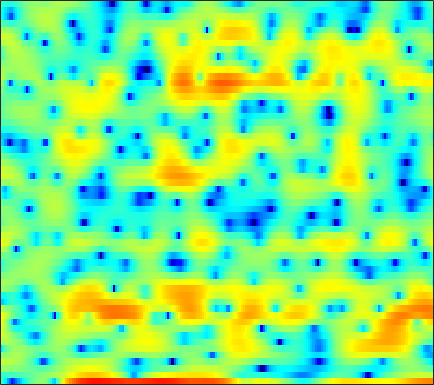

Values plotted in this chart, from the file beside it:
-3.0664, -4.775, -7.5928, -11.311, -14.768, -19.086, -17.227, -14.417, -11.482, -9.2439, -7.3595, -5.9799, -4.2688, -2.7743, -1.8099, -0.75005, 0.067024, 0.50712, 0.80959, 0.76423, 0.27536, -0.41939, -2.0638, -4.9904
-3.825, -3.835, -3.851, -3.841, -3.806, -3.708, -3.553, -3.411, -3.195, -2.948, -2.675, -2.448, -2.126, -1.779, -1.506, -1.132, -0.759, -0.4873, -0.139, 0.1936, 0.5064, 0.7299, 1.018, 1.313
1.021, 0.9636, 0.8686, 0.753, 0.6568, 0.5122, 0.3513, 0.2177, 0.01585, -0.2034, -0.4428, -0.6374, -0.9131, -1.201, -1.419, -1.699, -1.943, -2.083, -2.195, -2.176, -2.013, -1.797, -1.403, -0.9047
3.49, 3.352, 3.176, 2.998, 2.855, 2.644, 2.401, 2.182, 1.827, 1.385, 0.832, 0.3181, -0.5185, -1.566, -2.525, -4.113, -6.197, -8.242, -12.04, -17.25, -16.47, -12.43, -8.379, -5.584
0.2057, 0.3213, 0.6796, 1.122, 1.425, 1.752, 1.952, 2.014, 1.968, 1.791, 1.478, 1.156, 0.616, -0.03497, -0.571, -1.359, -2.183, -2.783, -3.455, -3.85, -3.834, -3.541, -2.866, -2.053
-8.694, -5.454, -2.647, -0.857, 0.04624, 0.8385, 1.268, 1.419, 1.416, 1.239, 0.9373, 0.6468, 0.2119, -0.235, -0.5414, -0.8853, -1.121, -1.221, -1.2, -1.01, -0.6857, -0.3907, 0.03541, 0.4436
2.607, 2.393, 2.198, 2.03, 1.871, 1.586, 1.2, 0.8272, 0.1891, -0.6173, -1.592, -2.453, -3.797, -5.311, -6.465, -7.697, -7.994, -7.453, -6.056, -4.43, -2.905, -1.897, -0.7434, 0.1974
4.915, 4.202, 3.236, 2.267, 1.542, 0.5903, -0.3519, -1.03, -1.962, -2.958, -4.076, -5.056, -6.62, -8.618, -10.48, -13.11, -14.23, -12.61, -9.338, -6.492, -4.281, -2.958, -1.504, -0.302
5.164, 3.937, 2.138, 0.1787, -1.365, -3.363, -4.983, -5.71, -6.03, -5.904, -5.7, -5.551, -5.453, -5.448, -5.449, -5.328, -5.038, -4.636, -3.914, -3.053, -2.188, -1.542, -0.679, 0.1683
6.15, 4.619, 2.188, -0.8468, -3.736, -8.886, -15.29, -14.92, -10.5, -7.666, -6.052, -5.314, -4.639, -4.184, -3.916, -3.54, -3.034, -2.635, -2.174, -1.847, -1.641, -1.505, -1.298, -1.018
6.839, 5.706, 4.086, 2.434, 1.25, -0.2679, -1.575, -2.362, -3.214, -3.924, -4.715, -5.459, -6.655, -7.656, -7.972, -7.419, -6.045, -4.923, -3.76, -3.032, -2.807, -3.03, -4.181, -7.124
2.833, 2.045, 1.142, 0.3786, -0.1516, -0.9071, -1.684, -2.258, -3.182, -4.416, -5.899, -7.361, -9.976, -13.41, -16.09, -14.11, -9.798, -7.432, -5.159, -3.425, -2.138, -1.558, -1.231, -0.9832
-9.524, -9.476, -7.458, -5.78, -5.031, -4.495, -4.482, -4.732, -5.315, -6.055, -6.816, -7.306, -7.726, -7.788, -7.495, -6.755, -5.645, -4.706, -3.37, -2.044, -0.9093, -0.1957, 0.68, 1.543
-6.281, -6.492, -5.743, -4.796, -4.359, -4.184, -4.557, -5.235, -6.587, -8.515, -11.01, -12.8, -13.29, -11.09, -8.932, -6.426, -4.429, -3.166, -1.682, -0.4318, 0.5266, 1.125, 1.871, 2.5
1.217, 0.8814, 0.5136, 0.184, -0.09304, -0.5958, -1.319, -2.059, -3.365, -5.113, -7.194, -8.504, -8.825, -7.084, -5.396, -3.314, -1.598, -0.5525, 0.5651, 1.34, 1.857, 2.12, 2.287, 2.203
1.918, 1.823, 1.704, 1.551, 1.419, 1.179, 0.8858, 0.6332, 0.226, -0.1549, -0.4503, -0.5827, -0.5502, -0.2927, 0.02569, 0.493, 0.9595, 1.269, 1.545, 1.62, 1.509, 1.261, 0.6174, -0.3774
-0.5314, -0.2288, 0.1501, 0.4718, 0.6618, 0.857, 0.9829, 1.041, 1.104, 1.16, 1.208, 1.256, 1.347, 1.445, 1.529, 1.636, 1.695, 1.678, 1.555, 1.313, 0.883, 0.3935, -0.4666, -1.572
-3.909, -2.915, -1.863, -1.05, -0.5782, -0.06263, 0.3202, 0.5531, 0.8344, 1.075, 1.296, 1.453, 1.643, 1.799, 1.878, 1.957, 1.965, 1.911, 1.764, 1.519, 1.109, 0.7178, 0.1105, -0.6809
-4.826, -3.623, -2.509, -1.79, -1.417, -1.086, -0.8155, -0.6107, -0.314, 0.01967, 0.4009, 0.6942, 1.058, 1.391, 1.599, 1.796, 1.917, 1.961, 1.937, 1.802, 1.59, 1.381, 0.9899, 0.4941
-0.9888, -0.9017, -0.9987, -1.416, -1.91, -2.729, -3.445, -3.693, -3.475, -2.687, -1.693, -0.9809, -0.1736, 0.4508, 0.8277, 1.192, 1.45, 1.599, 1.724, 1.764, 1.771, 1.705, 1.51, 1.304
3.598, 3.009, 1.924, 0.3283, -1.358, -4.681, -10.8, -22.96, -13.29, -6.634, -3.468, -2.111, -0.996, -0.4763, -0.3292, -0.2168, -0.07437, 0.1009, 0.4478, 0.8525, 1.113, 1.183, 1.175, 0.9927
6.155, 5.64, 4.749, 3.632, 2.645, 1.191, -0.2149, -0.9219, -1.262, -0.987, -0.7611, -0.798, -1.324, -2.529, -4.009, -6.582, -8.376, -7.521, -4.901, -2.711, -1.525, -1.135, -1.252, -2.293
4.442, 4.406, 4.245, 3.963, 3.664, 3.212, 2.714, 2.315, 1.795, 1.245, 0.5507, -0.08833, -1.301, -2.933, -4.548, -7.111, -8.695, -8.122, -5.931, -4.051, -2.929, -2.54, -2.811, -3.795
0.361, 1.099, 1.817, 2.221, 2.357, 2.352, 2.192, 1.98, 1.614, 1.122, 0.5884, 0.114, -0.5446, -1.215, -1.658, -2.113, -2.308, -2.268, -2.004, -1.657, -1.299, -1.152, -1.105, -1.183
-2.007, -0.8855, 0.1391, 0.7565, 1.021, 1.125, 1.008, 0.8189, 0.4279, -0.0578, -0.5741, -0.9531, -1.344, -1.619, -1.682, -1.592, -1.366, -1.093, -0.6937, -0.2734, 0.1252, 0.3491, 0.618, 0.7556
-0.5897, -0.169, 0.2324, 0.4463, 0.4713, 0.3301, -0.03712, -0.4648, -1.233, -2.198, -3.352, -4.185, -5.044, -5.274, -4.936, -3.967, -2.767, -1.869, -0.7842, 0.15, 0.8839, 1.335, 1.799, 2.086
0.3797, 0.3083, 0.2189, 0.08546, -0.08096, -0.4106, -0.9352, -1.521, -2.613, -4.236, -6.643, -9.403, -16.02, -24.42, -14.23, -8.237, -4.744, -2.916, -1.073, 0.3005, 1.313, 1.914, 2.479, 2.874
-0.9909, -1.395, -1.716, -1.808, -1.772, -1.731, -1.798, -1.972, -2.468, -3.245, -4.298, -5.176, -6.157, -6.268, -5.654, -4.211, -2.593, -1.471, -0.1733, 0.865, 1.701, 2.178, 2.644, 2.945
-5.596, -7.304, -8.109, -6.742, -5.266, -3.613, -2.46, -1.891, -1.462, -1.307, -1.337, -1.362, -1.407, -1.277, -1.068, -0.6285, -0.06821, 0.3795, 0.9851, 1.508, 1.964, 2.194, 2.43, 2.52
-6.223, -9.29, -10.81, -7.396, -4.96, -2.621, -1.115, -0.403, 0.1941, 0.4444, 0.4867, 0.4319, 0.3203, 0.223, 0.2331, 0.3563, 0.5941, 0.8339, 1.165, 1.463, 1.633, 1.669, 1.617, 1.41
1.451, 1.119, 0.9128, 1.058, 1.346, 1.726, 2.015, 2.095, 1.974, 1.594, 0.9675, 0.3113, -0.6185, -1.556, -2.053, -2.212, -1.765, -1.19, -0.4443, 0.1251, 0.3065, 0.2298, -0.359, -1.324
4.415, 4.332, 4.179, 3.998, 3.838, 3.574, 3.183, 2.798, 2.062, 1.048, -0.408, -1.854, -4.59, -8.819, -14.11, -16.82, -9.387, -6.212, -3.555, -2.085, -1.388, -1.397, -2.081, -3.8
3.994, 3.816, 3.527, 3.171, 2.839, 2.349, 1.755, 1.225, 0.4011, -0.5983, -1.833, -2.878, -4.609, -6.333, -7.364, -7.654, -6.546, -5.379, -3.876, -2.732, -1.918, -1.639, -1.459, -1.656
2.247, 1.889, 1.389, 0.8606, 0.4289, -0.1657, -0.7966, -1.305, -1.958, -2.683, -3.297, -3.733, -4.213, -4.513, -4.608, -4.471, -4.086, -3.669, -3.014, -2.32, -1.647, -1.175, -0.5517, 0.05509
-0.2249, -0.7755, -1.547, -2.304, -2.819, -3.512, -4.18, -4.65, -5.314, -5.865, -6.265, -6.391, -6.168, -5.766, -5.341, -4.745, -4.19, -3.791, -3.269, -2.706, -2.083, -1.444, -0.559, 0.5311
-3.826, -4.705, -6.016, -7.263, -7.928, -8.441, -8.718, -9.049, -10.08, -11.59, -13.48, -13.63, -11.67, -9.022, -7.438, -5.966, -5.148, -4.907, -5.015, -5.352, -5.349, -4.674, -2.901, -0.7004
-8.281, -9.483, -12.44, -18.63, -25.12, -17.37, -13.04, -11.74, -11.4, -12.8, -15.11, -15.51, -11.98, -8.511, -6.668, -5.164, -4.614, -4.847, -6.207, -9.5, -18.23, -18.03, -7.353, -2.181
-9.202, -9.233, -9.893, -10.72, -10.92, -10.18, -8.834, -7.937, -7.025, -6.428, -5.895, -5.356, -4.609, -3.717, -3.084, -2.489, -2.198, -2.212, -2.474, -2.802, -2.865, -2.397, -1.13, 0.4577
-5.987, -5.722, -5.494, -5.221, -5.011, -4.591, -4.097, -3.675, -3.154, -2.617, -2.15, -1.797, -1.369, -0.9669, -0.7283, -0.4667, -0.3098, -0.2452, -0.206, -0.1676, -0.02069, 0.1341, 0.5538, 1.096
-3.135, -2.876, -2.533, -2.189, -1.93, -1.559, -1.196, -0.9149, -0.5587, -0.2051, 0.09452, 0.2769, 0.5224, 0.6923, 0.7649, 0.8036, 0.7453, 0.6514, 0.4486, 0.1756, -0.1069, -0.361, -0.5953, -0.658
-1.676, -1.329, -0.8389, -0.4192, -0.1007, 0.2658, 0.6031, 0.8245, 1.093, 1.3, 1.504, 1.599, 1.7, 1.731, 1.707, 1.587, 1.34, 1.058, 0.5281, -0.2242, -1.261, -2.207, -3.84, -5.54
-1.804, -1.172, -0.4773, 0.1016, 0.445, 0.8136, 1.101, 1.267, 1.436, 1.553, 1.638, 1.71, 1.733, 1.738, 1.713, 1.603, 1.388, 1.116, 0.5614, -0.2795, -1.543, -2.867, -5.364, -9.393
-2.61, -1.783, -1.036, -0.5158, -0.2707, -0.04212, 0.06391, 0.09176, 0.06607, 0.02592, -0.07192, -0.09817, -0.06228, 0.06452, 0.1965, 0.396, 0.5443, 0.5834, 0.4847, 0.188, -0.2875, -0.7829, -1.47, -2.03
-1.903, -1.689, -1.557, -1.625, -1.687, -1.802, -1.939, -2.099, -2.442, -2.99, -3.639, -4.147, -4.319, -3.825, -3.087, -1.937, -0.9196, -0.3077, 0.278, 0.6201, 0.7822, 0.8583, 0.8802, 0.9678
-0.06063, -0.9106, -2.285, -3.756, -4.546, -4.861, -4.466, -4.183, -4.262, -5.302, -7.661, -11.09, -20.36, -12.64, -7.567, -3.701, -1.364, -0.2292, 0.7418, 1.27, 1.49, 1.579, 1.666, 1.817
2.353, 0.6869, -2.63, -8.312, -18.4, -13.43, -6.308, -3.923, -2.375, -1.989, -2.426, -3.006, -3.313, -2.505, -1.361, 0.1718, 1.331, 1.83, 2.05, 1.764, 1.071, 0.3345, -0.4492, -0.6481
3.245, 2.32, 0.8707, -0.529, -1.238, -1.37, -0.73, -0.1181, 0.6545, 1.201, 1.509, 1.681, 1.81, 1.985, 2.123, 2.237, 2.13, 1.846, 1.054, -0.3505, -2.659, -5.287, -11.88, -23.06
1.887, 1.658, 1.385, 1.191, 1.104, 1.135, 1.29, 1.469, 1.689, 1.869, 2.002, 2.047, 2.033, 1.934, 1.788, 1.483, 0.9997, 0.5051, -0.3839, -1.549, -3.018, -4.288, -5.739, -6.385
-0.3609, -0.00528, 0.4978, 0.9668, 1.253, 1.583, 1.831, 1.995, 2.117, 2.148, 2.121, 2.029, 1.855, 1.593, 1.338, 0.9078, 0.3827, -0.0661, -0.7249, -1.423, -2.091, -2.599, -3.038, -3.301
-3.635, -2.047, -0.4305, 0.7226, 1.368, 1.954, 2.297, 2.434, 2.486, 2.418, 2.231, 2.018, 1.694, 1.288, 0.9298, 0.3922, -0.1932, -0.6663, -1.301, -1.876, -2.282, -2.462, -2.568, -2.506
-3.017, -1.16, 0.628, 1.794, 2.375, 2.835, 3.003, 2.937, 2.696, 2.316, 1.832, 1.47, 0.9545, 0.445, 0.03209, -0.6038, -1.42, -2.165, -3.293, -4.378, -5.023, -4.867, -4.162, -3.151
2.145, 2.596, 3.173, 3.563, 3.686, 3.624, 3.271, 2.814, 1.924, 0.756, -0.5168, -1.331, -2.054, -2.249, -2.208, -2.303, -2.915, -3.902, -6.237, -10.77, -21.99, -16.07, -8.037, -4.223
3.875, 3.909, 3.872, 3.752, 3.559, 3.094, 2.318, 1.503, -0.0863, -2.505, -6.289, -10.91, -15.8, -9.202, -6.046, -3.722, -2.7, -2.554, -3.014, -3.809, -4.253, -3.812, -2.509, -0.995
1.734, 1.69, 1.514, 1.239, 0.9977, 0.5966, 0.07506, -0.4438, -1.379, -2.674, -4.244, -5.415, -5.864, -4.724, -3.399, -1.797, -0.613, 0.004803, 0.5343, 0.8642, 1.137, 1.323, 1.633, 1.865
-2.597, -2.82, -3.335, -3.993, -4.38, -4.485, -4.098, -3.675, -3.078, -2.571, -2.167, -1.863, -1.348, -0.7023, -0.1515, 0.605, 1.299, 1.743, 2.232, 2.586, 2.831, 2.929, 2.967, 2.832
-6.061, -6.893, -8.929, -12.41, -16.3, -16.86, -11.48, -8.445, -5.659, -3.717, -2.295, -1.413, -0.4668, 0.3347, 0.8531, 1.46, 1.969, 2.288, 2.631, 2.888, 3.048, 3.117, 3.085, 2.937
-5.946, -6.745, -8.284, -10.18, -11.38, -11.32, -9.294, -7.49, -5.307, -3.53, -2.104, -1.253, -0.3183, 0.4201, 0.8654, 1.329, 1.67, 1.862, 2.05, 2.187, 2.29, 2.353, 2.41, 2.43
-3.809, -4.236, -4.79, -5.218, -5.346, -5.195, -4.652, -4.059, -3.122, -2.15, -1.248, -0.6656, -0.008023, 0.4704, 0.7116, 0.8762, 0.8868, 0.8155, 0.6682, 0.5329, 0.5114, 0.5886, 0.8667, 1.242
